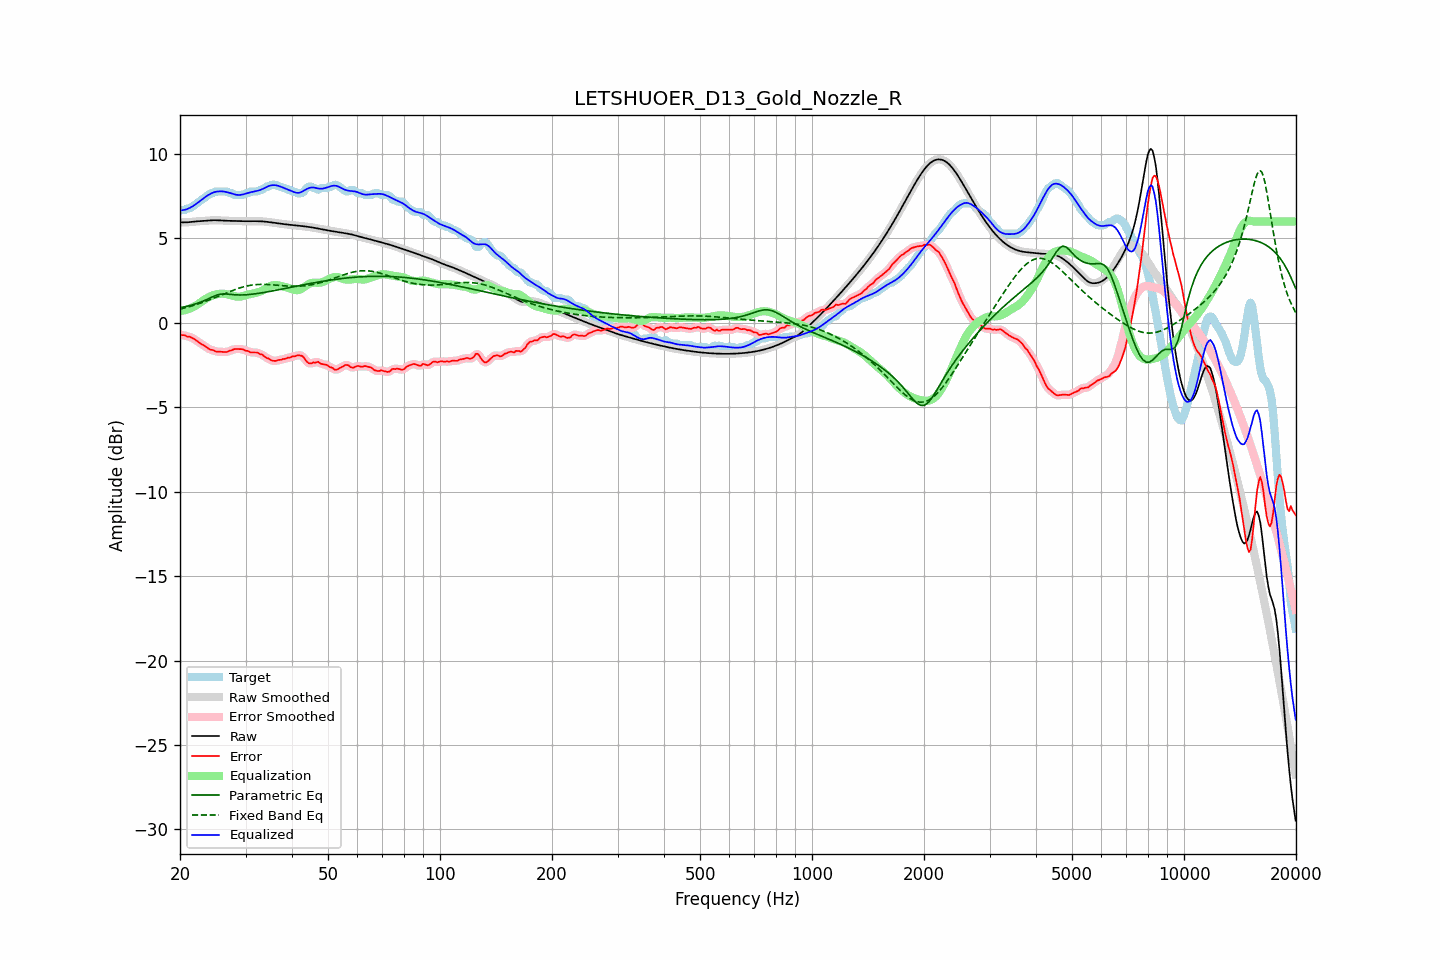

The table this chart was drawn from, first rows:
frequency, raw, error, smoothed, error_smoothed, equalization, parametric_eq, fixed_band_eq, equalized_raw, equalized_smoothed, target
20.00, 5.95, -0.70, 5.95, -0.70, 0.71, 0.89, 0.81, 6.65, 6.65, 6.64
20.20, 5.95, -0.73, 5.95, -0.72, 0.71, 0.91, 0.84, 6.66, 6.66, 6.68
20.40, 5.95, -0.73, 5.95, -0.73, 0.73, 0.93, 0.86, 6.68, 6.68, 6.68
20.61, 5.95, -0.73, 5.95, -0.76, 0.75, 0.95, 0.89, 6.70, 6.70, 6.68
20.81, 5.95, -0.80, 5.95, -0.78, 0.77, 0.97, 0.91, 6.73, 6.73, 6.75
21.02, 5.96, -0.82, 5.96, -0.81, 0.80, 1.00, 0.94, 6.76, 6.76, 6.78
21.23, 5.97, -0.82, 5.97, -0.84, 0.84, 1.02, 0.96, 6.80, 6.80, 6.79
21.44, 5.98, -0.86, 5.98, -0.86, 0.88, 1.05, 0.99, 6.85, 6.85, 6.84
21.66, 5.99, -0.91, 5.99, -0.91, 0.93, 1.07, 1.02, 6.91, 6.91, 6.90
21.87, 6.00, -0.97, 6.00, -0.97, 0.98, 1.10, 1.05, 6.97, 6.97, 6.97
22.09, 6.01, -1.04, 6.01, -1.03, 1.03, 1.13, 1.08, 7.04, 7.04, 7.04
22.31, 6.01, -1.10, 6.01, -1.10, 1.10, 1.16, 1.11, 7.11, 7.11, 7.12
22.54, 6.02, -1.17, 6.02, -1.17, 1.16, 1.20, 1.14, 7.18, 7.18, 7.19
22.76, 6.03, -1.24, 6.03, -1.23, 1.23, 1.23, 1.18, 7.26, 7.26, 7.27
22.99, 6.03, -1.29, 6.03, -1.29, 1.30, 1.27, 1.21, 7.33, 7.33, 7.33
23.22, 6.04, -1.34, 6.04, -1.35, 1.36, 1.31, 1.24, 7.40, 7.40, 7.38
23.45, 6.05, -1.41, 6.05, -1.41, 1.42, 1.35, 1.28, 7.47, 7.47, 7.46
23.69, 6.06, -1.48, 6.06, -1.48, 1.48, 1.40, 1.32, 7.53, 7.53, 7.54
23.92, 6.07, -1.54, 6.07, -1.54, 1.53, 1.44, 1.35, 7.59, 7.59, 7.61
24.16, 6.07, -1.60, 6.07, -1.58, 1.58, 1.49, 1.39, 7.65, 7.65, 7.67
24.40, 6.08, -1.60, 6.08, -1.62, 1.62, 1.53, 1.43, 7.69, 7.69, 7.68
24.65, 6.08, -1.63, 6.08, -1.65, 1.65, 1.57, 1.46, 7.73, 7.73, 7.72
24.89, 6.08, -1.70, 6.08, -1.68, 1.68, 1.61, 1.50, 7.76, 7.76, 7.78
25.14, 6.08, -1.70, 6.08, -1.70, 1.70, 1.64, 1.54, 7.77, 7.77, 7.78
25.39, 6.07, -1.71, 6.07, -1.71, 1.71, 1.67, 1.58, 7.78, 7.78, 7.78
25.65, 6.07, -1.71, 6.07, -1.71, 1.72, 1.69, 1.62, 7.79, 7.79, 7.78
25.91, 6.06, -1.72, 6.06, -1.72, 1.73, 1.71, 1.66, 7.79, 7.79, 7.78
26.16, 6.05, -1.72, 6.05, -1.73, 1.73, 1.71, 1.70, 7.78, 7.78, 7.78
26.43, 6.05, -1.73, 6.05, -1.73, 1.72, 1.71, 1.74, 7.77, 7.77, 7.78
26.69, 6.05, -1.73, 6.05, -1.72, 1.70, 1.71, 1.78, 7.75, 7.75, 7.78
26.96, 6.04, -1.70, 6.04, -1.69, 1.68, 1.70, 1.82, 7.72, 7.72, 7.74
27.23, 6.04, -1.64, 6.04, -1.66, 1.65, 1.69, 1.86, 7.69, 7.69, 7.68
27.50, 6.04, -1.64, 6.04, -1.62, 1.63, 1.68, 1.89, 7.66, 7.66, 7.68
27.77, 6.03, -1.59, 6.03, -1.59, 1.60, 1.67, 1.93, 7.63, 7.63, 7.62
28.05, 6.03, -1.55, 6.03, -1.56, 1.58, 1.66, 1.97, 7.61, 7.61, 7.58
28.33, 6.03, -1.55, 6.03, -1.55, 1.56, 1.66, 2.00, 7.59, 7.59, 7.58
28.62, 6.02, -1.55, 6.02, -1.55, 1.55, 1.65, 2.03, 7.58, 7.58, 7.58
28.90, 6.02, -1.56, 6.02, -1.55, 1.55, 1.65, 2.06, 7.57, 7.57, 7.58
29.19, 6.02, -1.56, 6.02, -1.56, 1.56, 1.65, 2.09, 7.58, 7.58, 7.58
29.48, 6.02, -1.56, 6.02, -1.58, 1.59, 1.65, 2.12, 7.60, 7.60, 7.58
29.78, 6.02, -1.60, 6.02, -1.60, 1.61, 1.66, 2.15, 7.63, 7.63, 7.62
30.08, 6.02, -1.66, 6.02, -1.64, 1.64, 1.66, 2.17, 7.66, 7.66, 7.68
30.38, 6.02, -1.66, 6.02, -1.68, 1.67, 1.67, 2.19, 7.69, 7.69, 7.68
30.68, 6.02, -1.70, 6.02, -1.71, 1.69, 1.68, 2.21, 7.71, 7.71, 7.72
30.99, 6.02, -1.75, 6.02, -1.73, 1.71, 1.69, 2.23, 7.74, 7.74, 7.78
31.30, 6.02, -1.75, 6.02, -1.75, 1.73, 1.70, 2.24, 7.76, 7.76, 7.78
31.61, 6.02, -1.75, 6.02, -1.75, 1.75, 1.71, 2.25, 7.77, 7.77, 7.78
31.93, 6.02, -1.75, 6.02, -1.75, 1.77, 1.72, 2.26, 7.79, 7.79, 7.78
32.24, 6.02, -1.76, 6.02, -1.78, 1.79, 1.74, 2.27, 7.81, 7.81, 7.78
32.57, 6.02, -1.81, 6.02, -1.80, 1.82, 1.75, 2.27, 7.84, 7.84, 7.83
32.89, 6.01, -1.86, 6.01, -1.84, 1.86, 1.76, 2.28, 7.87, 7.87, 7.88
33.22, 6.01, -1.87, 6.01, -1.89, 1.90, 1.78, 2.28, 7.91, 7.91, 7.88
33.55, 6.00, -1.95, 6.00, -1.95, 1.95, 1.80, 2.28, 7.96, 7.96, 7.95
33.89, 5.99, -2.02, 5.99, -2.01, 2.01, 1.81, 2.28, 8.01, 8.01, 8.02
34.23, 5.98, -2.09, 5.98, -2.07, 2.07, 1.83, 2.27, 8.06, 8.06, 8.08
34.57, 5.97, -2.11, 5.97, -2.13, 2.12, 1.85, 2.27, 8.10, 8.10, 8.08
34.92, 5.96, -2.16, 5.96, -2.17, 2.17, 1.86, 2.26, 8.13, 8.13, 8.12
35.27, 5.95, -2.23, 5.95, -2.21, 2.20, 1.88, 2.25, 8.15, 8.15, 8.18
35.62, 5.93, -2.25, 5.93, -2.25, 2.22, 1.90, 2.25, 8.16, 8.16, 8.18
35.97, 5.92, -2.26, 5.92, -2.25, 2.23, 1.92, 2.24, 8.15, 8.15, 8.18
... 635 more rows
